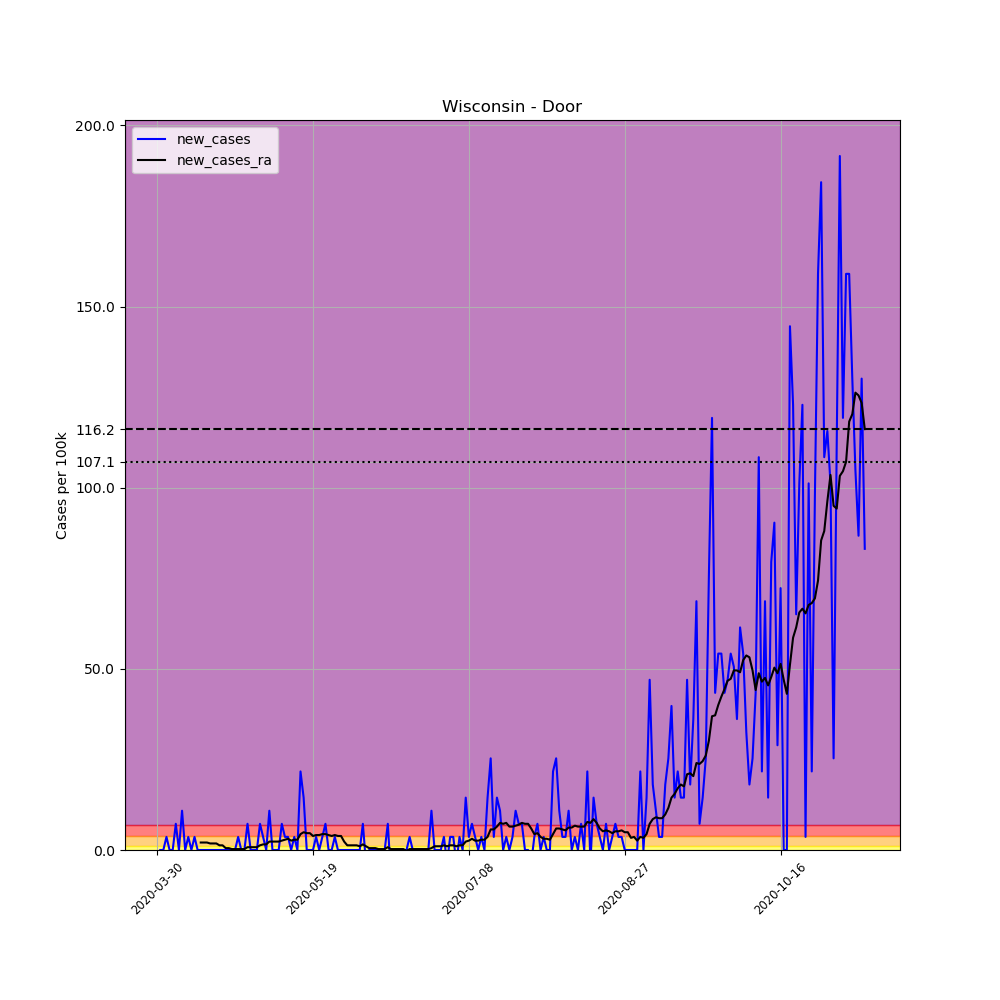

The file beside this chart, header and first rows:
, date, county, state, fips, cases, deaths, COUNTY, STNAME, CTYNAME, POPESTIMATE2019, per_100k, new_cases, new_cases_ra
484451, 2020-03-30, Door, Wisconsin, 55029, 1, 0, 29, Wisconsin, Door, 27668, 3.614, , 
484452, 2020-03-31, Door, Wisconsin, 55029, 1, 0, 29, Wisconsin, Door, 27668, 3.614, 0.0, 
484453, 2020-04-01, Door, Wisconsin, 55029, 1, 0, 29, Wisconsin, Door, 27668, 3.614, 0.0, 
484454, 2020-04-02, Door, Wisconsin, 55029, 2, 0, 29, Wisconsin, Door, 27668, 7.229, 3.614, 
484455, 2020-04-03, Door, Wisconsin, 55029, 2, 0, 29, Wisconsin, Door, 27668, 7.229, 0.0, 
484456, 2020-04-04, Door, Wisconsin, 55029, 2, 0, 29, Wisconsin, Door, 27668, 7.229, 0.0, 
484457, 2020-04-05, Door, Wisconsin, 55029, 4, 0, 29, Wisconsin, Door, 27668, 14.46, 7.229, 
484458, 2020-04-06, Door, Wisconsin, 55029, 4, 0, 29, Wisconsin, Door, 27668, 14.46, 0.0, 
484459, 2020-04-07, Door, Wisconsin, 55029, 7, 0, 29, Wisconsin, Door, 27668, 25.3, 10.84, 
484460, 2020-04-08, Door, Wisconsin, 55029, 7, 0, 29, Wisconsin, Door, 27668, 25.3, 0.0, 
484461, 2020-04-09, Door, Wisconsin, 55029, 8, 0, 29, Wisconsin, Door, 27668, 28.91, 3.614, 
484462, 2020-04-10, Door, Wisconsin, 55029, 8, 0, 29, Wisconsin, Door, 27668, 28.91, 0.0, 
484463, 2020-04-11, Door, Wisconsin, 55029, 9, 0, 29, Wisconsin, Door, 27668, 32.53, 3.614, 
484464, 2020-04-12, Door, Wisconsin, 55029, 9, 0, 29, Wisconsin, Door, 27668, 32.53, 0.0, 
484465, 2020-04-13, Door, Wisconsin, 55029, 9, 0, 29, Wisconsin, Door, 27668, 32.53, 0.0, 2.065
484466, 2020-04-14, Door, Wisconsin, 55029, 9, 1, 29, Wisconsin, Door, 27668, 32.53, 0.0, 2.065
484467, 2020-04-15, Door, Wisconsin, 55029, 9, 1, 29, Wisconsin, Door, 27668, 32.53, 0.0, 2.065
484468, 2020-04-16, Door, Wisconsin, 55029, 9, 1, 29, Wisconsin, Door, 27668, 32.53, 0.0, 1.807
484469, 2020-04-17, Door, Wisconsin, 55029, 9, 1, 29, Wisconsin, Door, 27668, 32.53, 0.0, 1.807
484470, 2020-04-18, Door, Wisconsin, 55029, 9, 1, 29, Wisconsin, Door, 27668, 32.53, 0.0, 1.807
484471, 2020-04-19, Door, Wisconsin, 55029, 9, 1, 29, Wisconsin, Door, 27668, 32.53, 0.0, 1.291
484472, 2020-04-20, Door, Wisconsin, 55029, 9, 1, 29, Wisconsin, Door, 27668, 32.53, 0.0, 1.291
484473, 2020-04-21, Door, Wisconsin, 55029, 9, 1, 29, Wisconsin, Door, 27668, 32.53, 0.0, 0.5163
484474, 2020-04-22, Door, Wisconsin, 55029, 9, 1, 29, Wisconsin, Door, 27668, 32.53, 0.0, 0.5163
484475, 2020-04-23, Door, Wisconsin, 55029, 9, 1, 29, Wisconsin, Door, 27668, 32.53, 0.0, 0.2582
484476, 2020-04-24, Door, Wisconsin, 55029, 9, 1, 29, Wisconsin, Door, 27668, 32.53, 0.0, 0.2582
484477, 2020-04-25, Door, Wisconsin, 55029, 10, 1, 29, Wisconsin, Door, 27668, 36.14, 3.614, 0.2582
484478, 2020-04-26, Door, Wisconsin, 55029, 10, 1, 29, Wisconsin, Door, 27668, 36.14, 0.0, 0.2582
484479, 2020-04-27, Door, Wisconsin, 55029, 10, 1, 29, Wisconsin, Door, 27668, 36.14, 0.0, 0.2582
484480, 2020-04-28, Door, Wisconsin, 55029, 12, 1, 29, Wisconsin, Door, 27668, 43.37, 7.229, 0.7745
484481, 2020-04-29, Door, Wisconsin, 55029, 12, 2, 29, Wisconsin, Door, 27668, 43.37, 0.0, 0.7745
484482, 2020-04-30, Door, Wisconsin, 55029, 12, 2, 29, Wisconsin, Door, 27668, 43.37, 0.0, 0.7745
484483, 2020-05-01, Door, Wisconsin, 55029, 12, 2, 29, Wisconsin, Door, 27668, 43.37, 0.0, 0.7745
484484, 2020-05-02, Door, Wisconsin, 55029, 14, 3, 29, Wisconsin, Door, 27668, 50.6, 7.229, 1.291
484485, 2020-05-03, Door, Wisconsin, 55029, 15, 3, 29, Wisconsin, Door, 27668, 54.21, 3.614, 1.549
484486, 2020-05-04, Door, Wisconsin, 55029, 15, 3, 29, Wisconsin, Door, 27668, 54.21, 0.0, 1.549
484487, 2020-05-05, Door, Wisconsin, 55029, 18, 3, 29, Wisconsin, Door, 27668, 65.06, 10.84, 2.323
484488, 2020-05-06, Door, Wisconsin, 55029, 18, 3, 29, Wisconsin, Door, 27668, 65.06, 0.0, 2.323
484489, 2020-05-07, Door, Wisconsin, 55029, 18, 3, 29, Wisconsin, Door, 27668, 65.06, 0.0, 2.323
484490, 2020-05-08, Door, Wisconsin, 55029, 18, 3, 29, Wisconsin, Door, 27668, 65.06, 0.0, 2.323
484491, 2020-05-09, Door, Wisconsin, 55029, 20, 3, 29, Wisconsin, Door, 27668, 72.29, 7.229, 2.582
484492, 2020-05-10, Door, Wisconsin, 55029, 21, 3, 29, Wisconsin, Door, 27668, 75.9, 3.614, 2.84
484493, 2020-05-11, Door, Wisconsin, 55029, 22, 3, 29, Wisconsin, Door, 27668, 79.51, 3.614, 3.098
484494, 2020-05-12, Door, Wisconsin, 55029, 22, 3, 29, Wisconsin, Door, 27668, 79.51, 0.0, 2.582
484495, 2020-05-13, Door, Wisconsin, 55029, 23, 3, 29, Wisconsin, Door, 27668, 83.13, 3.614, 2.84
484496, 2020-05-14, Door, Wisconsin, 55029, 23, 3, 29, Wisconsin, Door, 27668, 83.13, 0.0, 2.84
484497, 2020-05-15, Door, Wisconsin, 55029, 29, 3, 29, Wisconsin, Door, 27668, 104.8, 21.69, 4.389
484498, 2020-05-16, Door, Wisconsin, 55029, 33, 3, 29, Wisconsin, Door, 27668, 119.3, 14.46, 4.905
484499, 2020-05-17, Door, Wisconsin, 55029, 33, 3, 29, Wisconsin, Door, 27668, 119.3, 0.0, 4.647
484500, 2020-05-18, Door, Wisconsin, 55029, 33, 3, 29, Wisconsin, Door, 27668, 119.3, 0.0, 4.647
484501, 2020-05-19, Door, Wisconsin, 55029, 33, 3, 29, Wisconsin, Door, 27668, 119.3, 0.0, 3.872
484502, 2020-05-20, Door, Wisconsin, 55029, 34, 3, 29, Wisconsin, Door, 27668, 122.9, 3.614, 4.131
484503, 2020-05-21, Door, Wisconsin, 55029, 34, 3, 29, Wisconsin, Door, 27668, 122.9, 0.0, 4.131
484504, 2020-05-22, Door, Wisconsin, 55029, 35, 3, 29, Wisconsin, Door, 27668, 126.5, 3.614, 4.389
484505, 2020-05-23, Door, Wisconsin, 55029, 37, 3, 29, Wisconsin, Door, 27668, 133.7, 7.229, 4.389
484506, 2020-05-24, Door, Wisconsin, 55029, 37, 3, 29, Wisconsin, Door, 27668, 133.7, 0.0, 4.131
484507, 2020-05-25, Door, Wisconsin, 55029, 37, 3, 29, Wisconsin, Door, 27668, 133.7, 0.0, 3.872
484508, 2020-05-26, Door, Wisconsin, 55029, 38, 3, 29, Wisconsin, Door, 27668, 137.3, 3.614, 4.131
484509, 2020-05-27, Door, Wisconsin, 55029, 38, 3, 29, Wisconsin, Door, 27668, 137.3, 0.0, 3.872
484510, 2020-05-28, Door, Wisconsin, 55029, 38, 3, 29, Wisconsin, Door, 27668, 137.3, 0.0, 3.872
... 168 more rows
